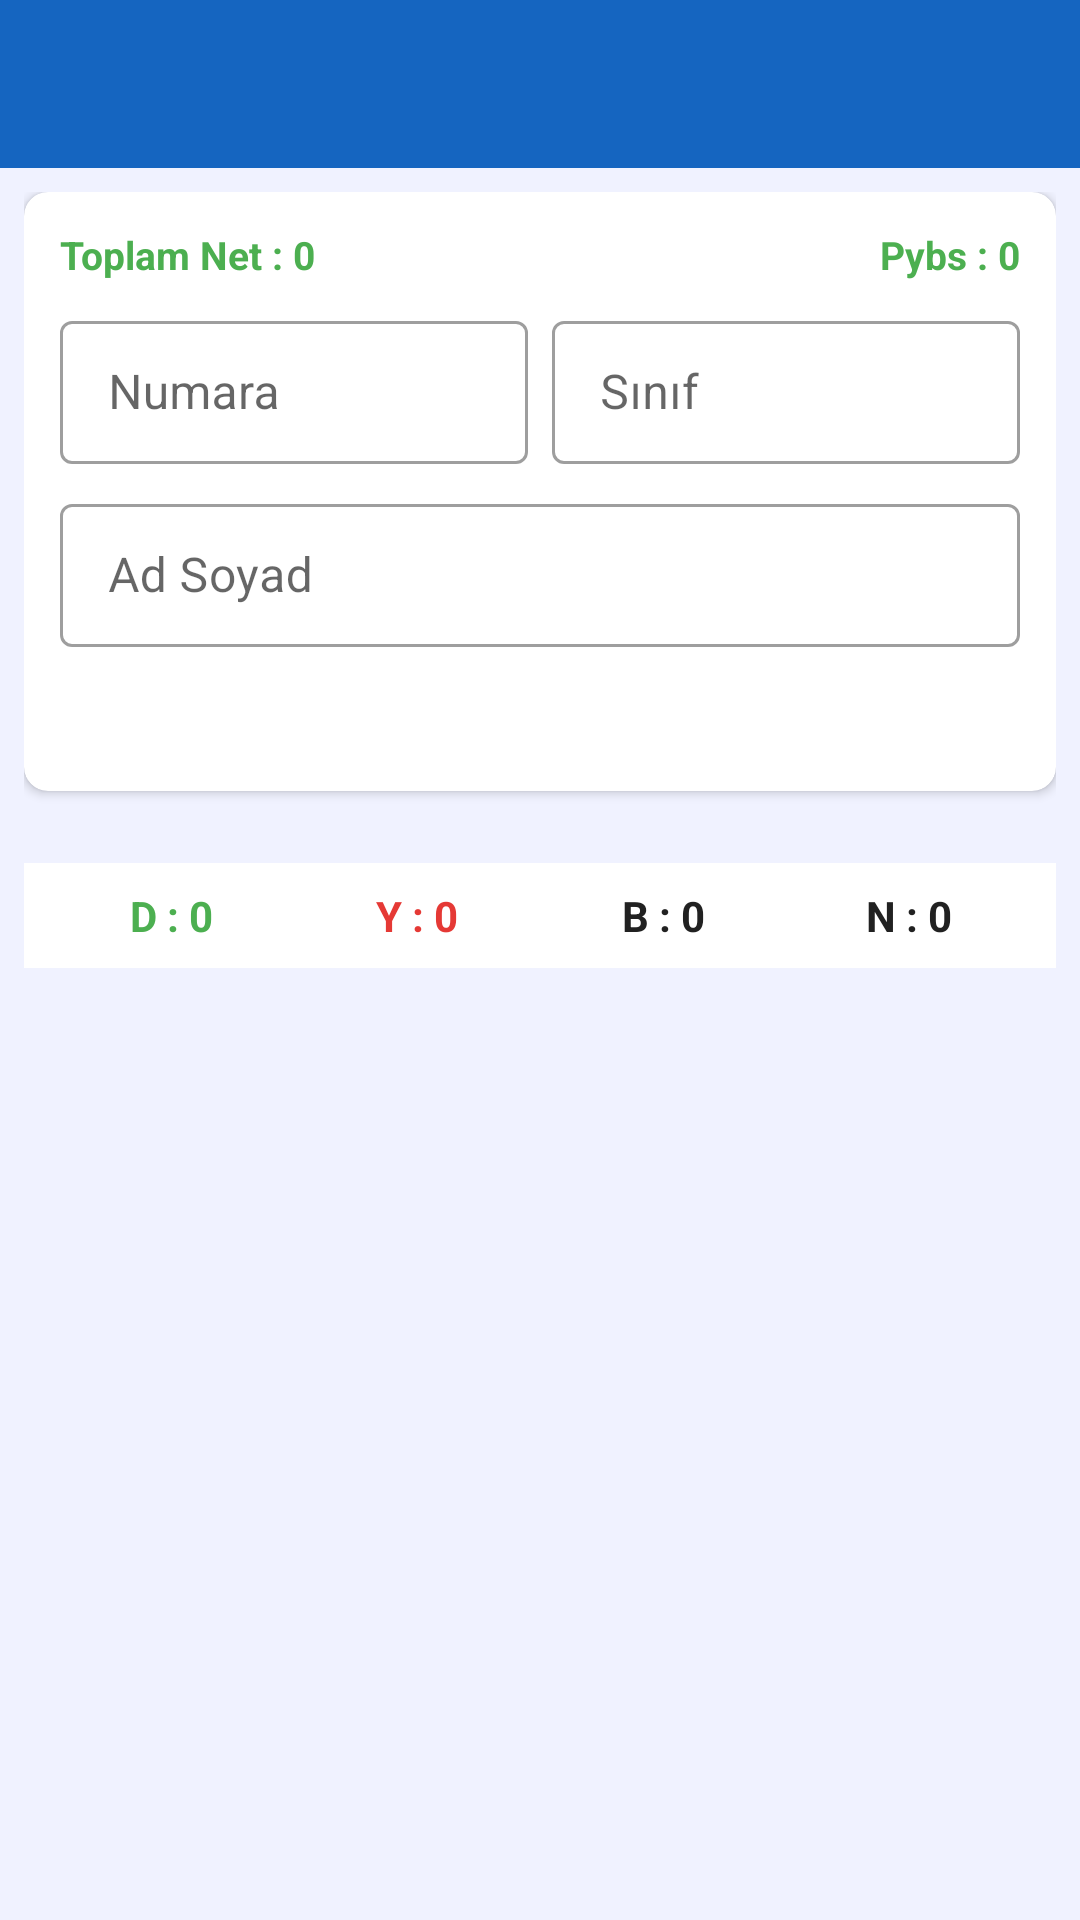

Reconstruct the res/layout file that produces this screen, plus the resources it refers to.
<!-- AndroidManifest.xml: application theme Theme.TestPlus -->
<!-- res/layout/activity_ogrenci_detay.xml -->
<?xml version="1.0" encoding="utf-8"?>
<LinearLayout xmlns:android="http://schemas.android.com/apk/res/android"
    xmlns:app="http://schemas.android.com/apk/res-auto"
    android:layout_width="match_parent"
    android:layout_height="match_parent"
    android:orientation="vertical"
    android:background="@color/background">

    <androidx.appcompat.widget.Toolbar
        android:id="@+id/toolbar"
        android:layout_width="match_parent"
        android:layout_height="?attr/actionBarSize"
        android:background="@color/primary"
        app:titleTextColor="@color/on_primary" />

    <ScrollView
        android:layout_width="match_parent"
        android:layout_height="match_parent">

        <LinearLayout
            android:layout_width="match_parent"
            android:layout_height="wrap_content"
            android:orientation="vertical"
            android:padding="8dp">

            <androidx.cardview.widget.CardView
                android:layout_width="match_parent"
                android:layout_height="wrap_content"
                app:cardCornerRadius="8dp"
                app:cardElevation="2dp"
                android:layout_marginBottom="8dp">

                <LinearLayout
                    android:layout_width="match_parent"
                    android:layout_height="wrap_content"
                    android:orientation="vertical"
                    android:padding="12dp">

                    <LinearLayout
                        android:id="@+id/layoutToplamNetRow"
                        android:layout_width="match_parent"
                        android:layout_height="wrap_content"
                        android:orientation="horizontal"
                        android:layout_marginBottom="8dp">
                        <TextView
                            android:id="@+id/tvToplam"
                            android:layout_width="0dp"
                            android:layout_height="wrap_content"
                            android:layout_weight="1"
                            android:text="Toplam Net : 0"
                            android:textColor="@color/green"
                            android:textStyle="bold"
                            android:textSize="13sp" />
                        <TextView
                            android:id="@+id/tvPybs"
                            android:layout_width="0dp"
                            android:layout_height="wrap_content"
                            android:layout_weight="1"
                            android:text="Pybs : 0"
                            android:textColor="@color/green"
                            android:textStyle="bold"
                            android:textSize="13sp"
                            android:gravity="end" />
                    </LinearLayout>

                    <LinearLayout
                        android:id="@+id/layoutNumaraSinifRow"
                        android:layout_width="match_parent"
                        android:layout_height="wrap_content"
                        android:orientation="horizontal"
                        android:layout_marginBottom="8dp">
                        <com.google.android.material.textfield.TextInputLayout
                            android:id="@+id/tilNumara"
                            android:layout_width="0dp"
                            android:layout_height="wrap_content"
                            android:layout_weight="1"
                            android:hint="Numara"
                            android:layout_marginEnd="8dp"
                            style="@style/Widget.MaterialComponents.TextInputLayout.OutlinedBox.Dense">
                            <com.google.android.material.textfield.TextInputEditText
                                android:id="@+id/etNumara"
                                android:layout_width="match_parent"
                                android:layout_height="wrap_content"
                                android:inputType="text" />
                        </com.google.android.material.textfield.TextInputLayout>
                        <com.google.android.material.textfield.TextInputLayout
                            android:id="@+id/tilSinif"
                            android:layout_width="0dp"
                            android:layout_height="wrap_content"
                            android:layout_weight="1"
                            android:hint="Sınıf"
                            style="@style/Widget.MaterialComponents.TextInputLayout.OutlinedBox.Dense">
                            <com.google.android.material.textfield.TextInputEditText
                                android:id="@+id/etSinif"
                                android:layout_width="match_parent"
                                android:layout_height="wrap_content"
                                android:inputType="text" />
                        </com.google.android.material.textfield.TextInputLayout>
                    </LinearLayout>

                    <com.google.android.material.textfield.TextInputLayout
                        android:id="@+id/tilAd"
                        android:layout_width="match_parent"
                        android:layout_height="wrap_content"
                        android:hint="Ad Soyad"
                        style="@style/Widget.MaterialComponents.TextInputLayout.OutlinedBox.Dense"
                        android:layout_marginBottom="8dp">
                        <com.google.android.material.textfield.TextInputEditText
                            android:id="@+id/etAd"
                            android:layout_width="match_parent"
                            android:layout_height="wrap_content"
                            android:inputType="textCapWords" />
                    </com.google.android.material.textfield.TextInputLayout>

                    <com.google.android.material.textfield.TextInputLayout
                        android:id="@+id/tilKitapcik"
                        android:layout_width="match_parent"
                        android:layout_height="wrap_content"
                        android:hint="Kitapçık"
                        android:visibility="gone"
                        style="@style/Widget.MaterialComponents.TextInputLayout.OutlinedBox.Dense"
                        android:layout_marginBottom="8dp">
                        <com.google.android.material.textfield.TextInputEditText
                            android:id="@+id/etKitapcik"
                            android:layout_width="match_parent"
                            android:layout_height="wrap_content"
                            android:inputType="textCapCharacters" />
                    </com.google.android.material.textfield.TextInputLayout>

                    <LinearLayout
                        android:id="@+id/layoutDersSecimi"
                        android:layout_width="match_parent"
                        android:layout_height="wrap_content"
                        android:orientation="vertical"
                        android:layout_marginBottom="4dp">
                    <Spinner
                        android:id="@+id/spinnerDers"
                        android:layout_width="match_parent"
                        android:layout_height="wrap_content"
                        android:background="@drawable/rounded_input"
                        android:padding="12dp" />
                    </LinearLayout>

                </LinearLayout>
            </androidx.cardview.widget.CardView>

            <ScrollView
                android:id="@+id/layoutCevapScroll"
                android:layout_width="match_parent"
                android:layout_height="wrap_content">
                <HorizontalScrollView
                    android:layout_width="match_parent"
                    android:layout_height="wrap_content">
                    <LinearLayout
                        android:id="@+id/cevaplarLayout"
                        android:layout_width="wrap_content"
                        android:layout_height="wrap_content"
                        android:orientation="vertical"
                        android:padding="8dp" />
                </HorizontalScrollView>
            </ScrollView>

            <LinearLayout
                android:id="@+id/layoutDybNet"
                android:layout_width="match_parent"
                android:layout_height="wrap_content"
                android:orientation="horizontal"
                android:padding="8dp"
                android:background="@color/surface">
                <TextView
                    android:id="@+id/tvDogru"
                    android:layout_width="0dp"
                    android:layout_height="wrap_content"
                    android:layout_weight="1"
                    android:text="D : 0"
                    android:textColor="@color/green"
                    android:textStyle="bold"
                    android:gravity="center" />
                <TextView
                    android:id="@+id/tvYanlis"
                    android:layout_width="0dp"
                    android:layout_height="wrap_content"
                    android:layout_weight="1"
                    android:text="Y : 0"
                    android:textColor="@color/red"
                    android:textStyle="bold"
                    android:gravity="center" />
                <TextView
                    android:id="@+id/tvBos"
                    android:layout_width="0dp"
                    android:layout_height="wrap_content"
                    android:layout_weight="1"
                    android:text="B : 0"
                    android:textColor="@color/on_background"
                    android:textStyle="bold"
                    android:gravity="center" />
                <TextView
                    android:id="@+id/tvNet"
                    android:layout_width="0dp"
                    android:layout_height="wrap_content"
                    android:layout_weight="1"
                    android:text="N : 0"
                    android:textColor="@color/on_background"
                    android:textStyle="bold"
                    android:gravity="center" />
            </LinearLayout>

        </LinearLayout>
    </ScrollView>

</LinearLayout>
<!-- resources referenced by this layout -->
<resources>
  <color name="background">#F0F2FF</color>
  <color name="green">#4CAF50</color>
  <color name="on_background">#212121</color>
  <color name="on_primary">#FFFFFF</color>
  <color name="primary">#1565C0</color>
  <color name="red">#E53935</color>
  <color name="surface">#FFFFFF</color>
  <style name="Theme.TestPlus" parent="Theme.MaterialComponents.DayNight.NoActionBar">
          <item name="colorPrimary">@color/primary</item>
          <item name="colorPrimaryVariant">@color/primary_dark</item>
          <item name="colorOnPrimary">@color/on_primary</item>
          <item name="colorSecondary">@color/secondary</item>
          <item name="android:colorBackground">@color/background</item>
          <item name="colorSurface">@color/surface</item>
          <item name="colorError">@color/error</item>
          <item name="actionBarStyle">@style/AppActionBar</item>
      </style>
  <color name="primary_dark">#0D47A1</color>
  <color name="secondary">#4CAF50</color>
  <color name="error">#E53935</color>
  <style name="AppActionBar" parent="Widget.AppCompat.ActionBar.Solid">
          <item name="background">@color/primary</item>
          <item name="titleTextStyle">@style/AppActionBarTitle</item>
      </style>
  <style name="AppActionBarTitle" parent="TextAppearance.AppCompat.Widget.ActionBar.Title">
          <item name="android:textColor">@color/on_primary</item>
      </style>
</resources>
